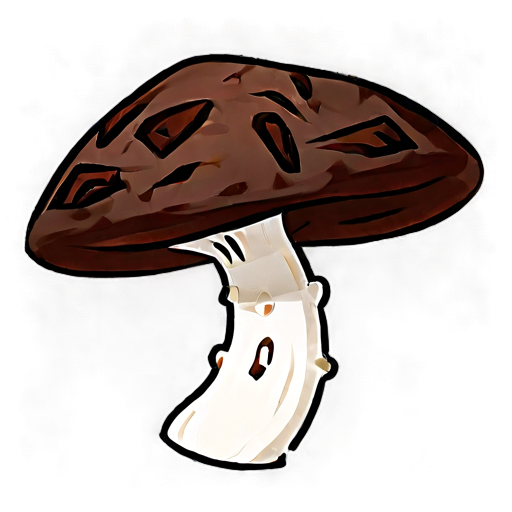
Generation parameters embedded in this image by AUTOMATIC1111 Stable Diffusion web UI or a fork of it (Forge, ...) (PNG 'parameters' text chunk):
simple background, white_black color, animated, no border, no outline, best quality, cave mushroom
Steps: 20, Sampler: DPM++ 2M SDE, Schedule type: Karras, CFG scale: 5, Seed: 2235860891, Size: 512x512, Model hash: 8a58d18e75, Model: gameIconInstitute_v4XL, layerdiffusion_enabled: True, layerdiffusion_method: (SDXL) Only Generate Transparent Image (Attention Injection), layerdiffusion_weight: 1, layerdiffusion_ending_step: 1, layerdiffusion_fg_image: False, layerdiffusion_bg_image: False, layerdiffusion_blend_image: False, layerdiffusion_resize_mode: Crop and Resize, layerdiffusion_fg_additional_prompt: , layerdiffusion_bg_additional_prompt: , layerdiffusion_blend_additional_prompt: , Version: f2.0.1v1.10.1-previous-556-gcc378589